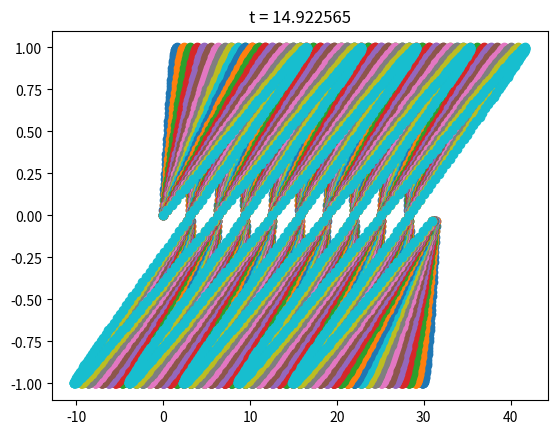

This chart was generated by the following Python code:
# script contains functions for visuaulizing the nonlinear transport equation : u_t + u*u_x = 0 for u(0,x) = f(x)
# visualizations and solutions use method of characteristic lines i.e. lines where u remains constant.

# todo add shock dynamics

from matplotlib import pyplot as plt
from operator import add
import math
from scipy.optimize import fsolve
import numpy as np

def uniform(x, y, n):
    ys = []
    delta = (y - x) / n
    for i in range(0, n):
        ys.append(i * delta + x)
    return ys


# plot char lines of non linear transport equation given init functoin f
# also for each par, calculate where they intersect. Then find the t for
# which the first set of lines intersect for t > 0
def char_lines(f, num_lines, min_y, max_y, max_t):
    
	# compute char lines
	y_1s = uniform(min_y, max_y, num_lines)
	slopes = list(map(f,y_1s))
	y_2s = list(map(add , [i * max_t for i in slopes], y_1s))

    # for each par of lines calculate the (t,x) value of their intersection
	t_min = max_t + 1
	x_min = 0
	i_min = -1
	j_min = -1
	for i in range(0, num_lines):
		for j in range(i + 1, num_lines):
			if abs(slopes[i] - slopes[j]) < .00000001:
				continue

			t_int = (y_1s[j] - y_1s[i]) / (slopes[i] - slopes[j])

			if (t_int < t_min) and (t_int > 0):
				t_min = t_int
				x_min = slopes[i] * t_int + y_1s[i]
				i_min = i
				j_min = j

	# print first critical point
	print ("Critical Time  : %lf" % t_min)
	print ("Critical X     : %lf" % x_min)
	print ("Critical Path 1: %lft + %lf" % (slopes[i_min], y_1s[i_min]))
	print ("Critical Path 2: %lft + %lf" % (slopes[j_min], y_1s[j_min]))

	# plot char lines
	for i in range(0, num_lines):
		plt.plot([0, max_t], [y_1s[i], y_2s[i]])
	plt.show()


# solve the non linear transport equation. Solve via characteristics. The
# characteristic lines define where u is fixed value. 
def solver(max_t, n_t, min_x, max_x, n_x, f):
	xs = uniform(min_x, max_x, n_x)
	slopes = list(map(f,xs))
	ts = uniform(0, max_t, n_t)
	us = np.zeros((n_x))

	x_vals = np.zeros([n_t, n_x])

	# find the initial value of u at t = 0
	i = 0
	for x in xs:
		us[i] = f(x)
		i += 1

	# for each time step, compute the x-val where u is still constant.
	i = 0
	j = 0
	for t in ts:
		j = 0
		for x in xs:
			x_vals[i][j] = t*slopes[j] + x
			j += 1
		i += 1

	# for each time step transform x_val and us table into a array and sort
	i = 0
	for t in ts:
		plt.scatter(x_vals[i], us)
		plt.title("t = %lf" % t)
		plt.show()
		i+=1
	
 
#char_lines(math.sin, 1000,0, 10*math.pi, 10)
solver(5*math.pi, 20, 0.0*math.pi, 10.0*math.pi, 1000, lambda x: math.sin(x))